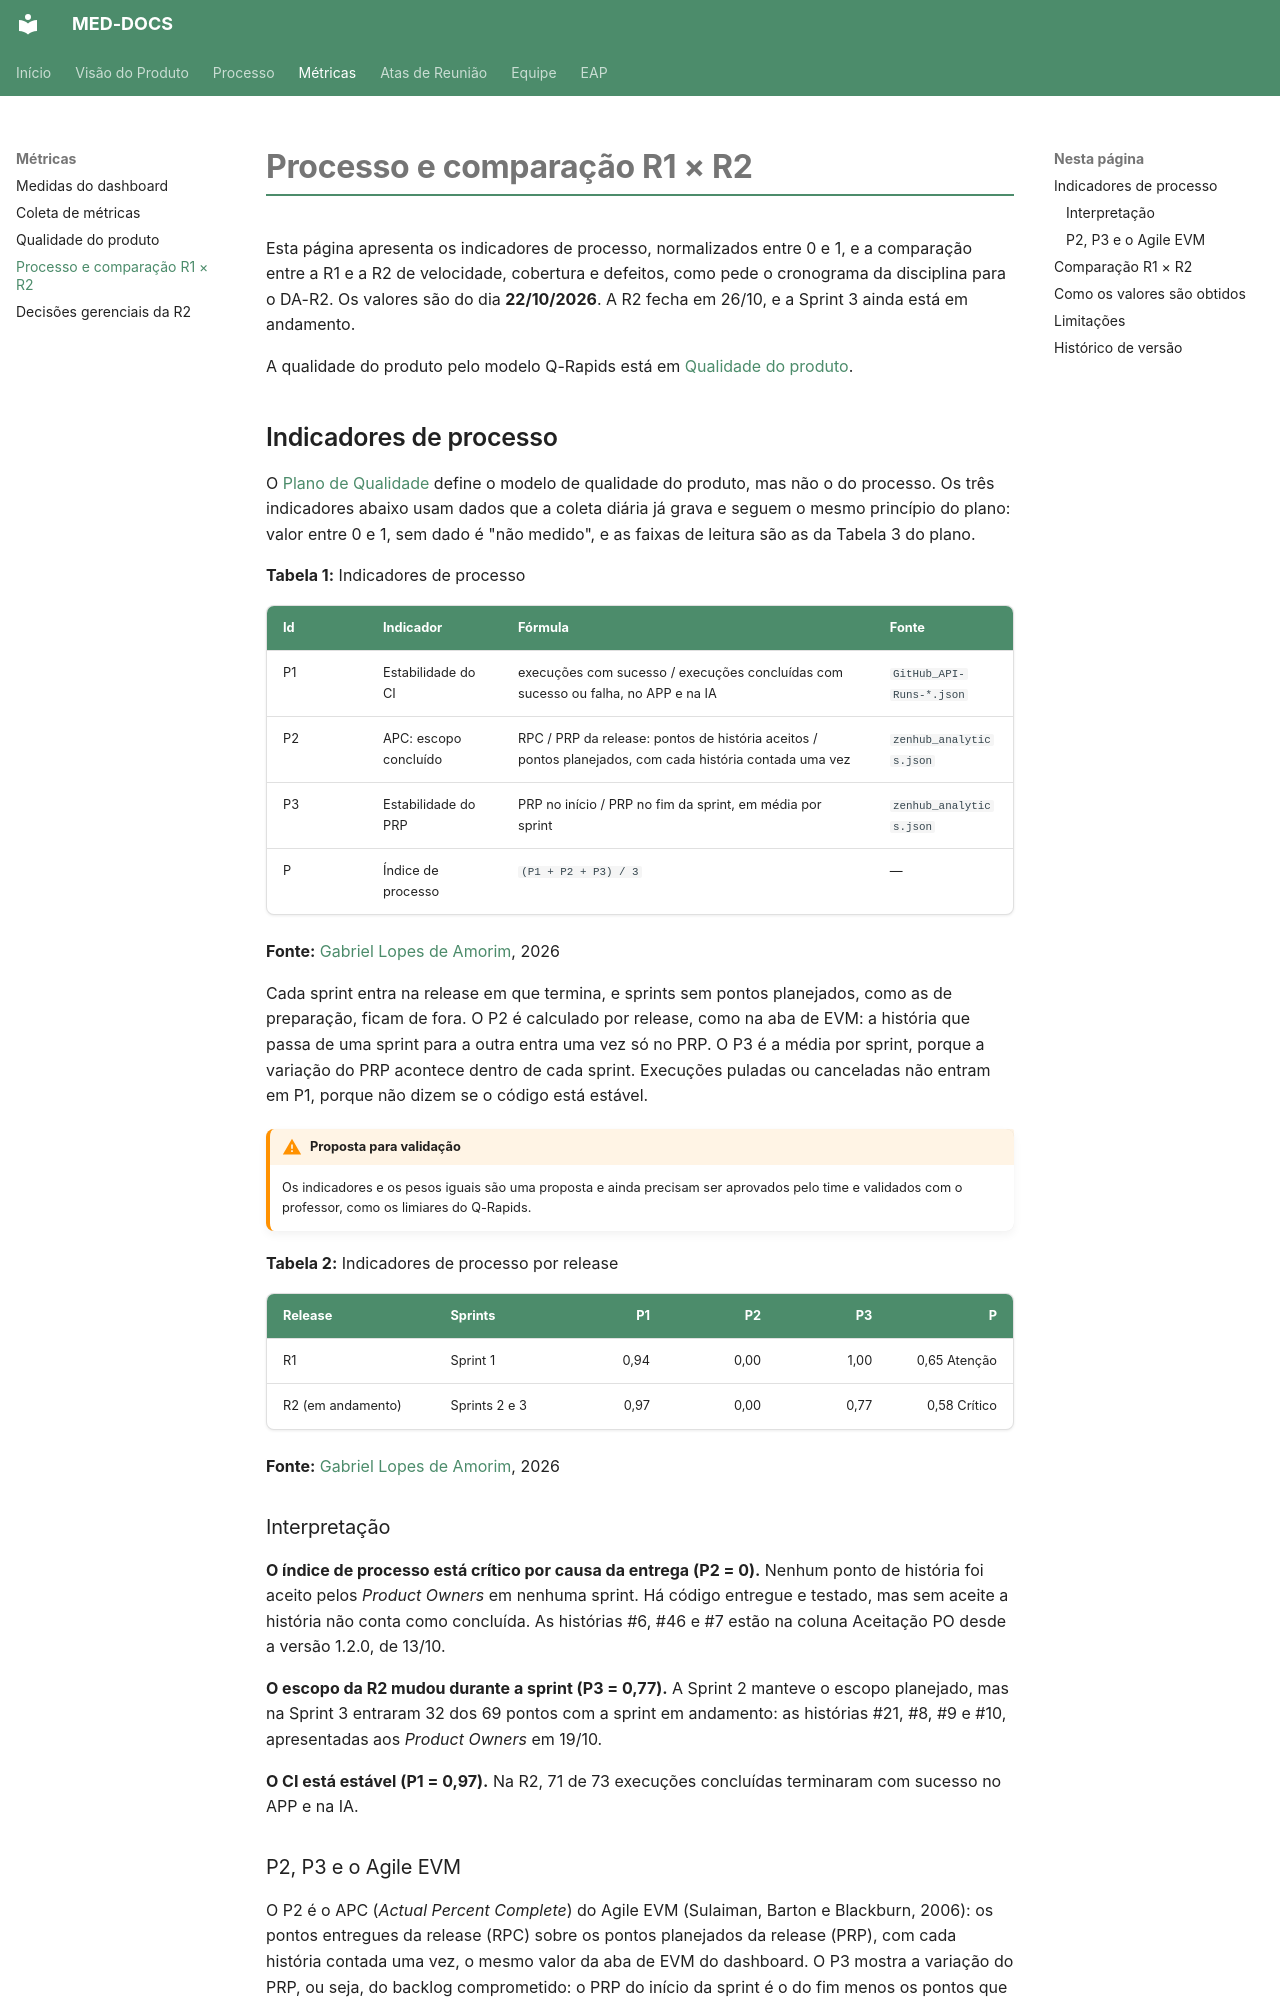

repository: fga-eps-mds/2026.2-UNB-FCTE_UNIEURO_MED-DOCS · page: metricas/processo-e-comparativo/index.html · generator: mkdocs

# Processo e comparação R1 × R2

Esta página apresenta os indicadores de processo, normalizados entre 0 e 1, e a
comparação entre a R1 e a R2 de velocidade, cobertura e defeitos, como pede o
cronograma da disciplina para o DA-R2. Os valores são do dia **22/10/2026**. A R2 fecha
em 26/10, e a Sprint 3 ainda está em andamento.

A qualidade do produto pelo modelo Q-Rapids está em
[Qualidade do produto](qualidade-do-produto.md).

## Indicadores de processo

O [Plano de Qualidade](../processo/plano_de_qualidade.md) define o modelo de qualidade
do produto, mas não o do processo. Os três indicadores abaixo usam dados que a coleta
diária já grava e seguem o mesmo princípio do plano: valor entre 0 e 1, sem dado é
"não medido", e as faixas de leitura são as da Tabela 3 do plano.

**Tabela 1:** Indicadores de processo

| Id | Indicador | Fórmula | Fonte |
|---|---|---|---|
| P1 | Estabilidade do CI | execuções com sucesso / execuções concluídas com sucesso ou falha, no APP e na IA | `GitHub_API-Runs-*.json` |
| P2 | APC: escopo concluído | RPC / PRP da release: pontos de história aceitos / pontos planejados, com cada história contada uma vez | `zenhub_analytics.json` |
| P3 | Estabilidade do PRP | PRP no início / PRP no fim da sprint, em média por sprint | `zenhub_analytics.json` |
| P | Índice de processo | `(P1 + P2 + P3) / 3` | — |

**Fonte:** [Gabriel Lopes de Amorim](https://github.com/BrzGab), 2026

Cada sprint entra na release em que termina, e sprints sem pontos planejados, como as de
preparação, ficam de fora. O P2 é calculado por release, como na aba de EVM: a história que passa
de uma sprint para a outra entra uma vez só no PRP. O P3 é a média por sprint, porque a
variação do PRP acontece dentro de cada sprint. Execuções
puladas ou canceladas não entram em P1, porque não dizem se o código está estável.

!!! warning "Proposta para validação"
    Os indicadores e os pesos iguais são uma proposta e ainda precisam ser aprovados pelo
    time e validados com o professor, como os limiares do Q-Rapids.

**Tabela 2:** Indicadores de processo por release

| Release | Sprints | P1 | P2 | P3 | P |
|---|---|---:|---:|---:|---:|
| R1 | Sprint 1 | 0,94 | 0,00 | 1,00 | 0,65 Atenção |
| R2 (em andamento) | Sprints 2 e 3 | 0,97 | 0,00 | 0,77 | 0,58 Crítico |

**Fonte:** [Gabriel Lopes de Amorim](https://github.com/BrzGab), 2026

### Interpretação

**O índice de processo está crítico por causa da entrega (P2 = 0).** Nenhum ponto de
história foi aceito pelos *Product Owners* em nenhuma sprint. Há código entregue e
testado, mas sem aceite a história não conta como concluída. As histórias #6, #46 e #7
estão na coluna Aceitação PO desde a versão 1.2.0, de 13/10.

**O escopo da R2 mudou durante a sprint (P3 = 0,77).** A Sprint 2 manteve o escopo
planejado, mas na Sprint 3 entraram 32 dos 69 pontos com a sprint em andamento: as
histórias #21, #8, #9 e #10, apresentadas aos *Product Owners* em 19/10.

**O CI está estável (P1 = 0,97).** Na R2, 71 de 73 execuções concluídas terminaram com
sucesso no APP e na IA.
